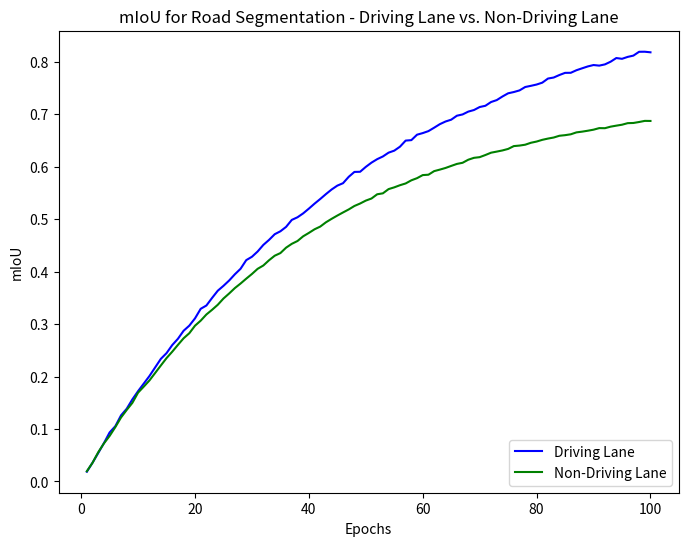

Write Python code to recreate this figure.
import numpy as np
import matplotlib.pyplot as plt

# Number of epochs
epochs = 100

# Initialize mIoU values for two classes
epoch_range = np.arange(epochs) + 1

# Generate mIoU values using a logarithmic function
miou_driving_lane = 0.95 * (1 - np.exp(-epoch_range / 50))  # Logarithmic function
miou_non_driving_lane = 0.75 * (1 - np.exp(-epoch_range / 40))  # Logarithmic function

# Add small jitter to mIoU values with different levels
jitter_driving_lane = np.random.normal(0, 0.002, epochs)  # Larger jitter for driving lane
jitter_non_driving_lane = np.random.normal(0, 0.001, epochs)  # Smaller jitter for non-driving lane
miou_driving_lane += jitter_driving_lane
miou_non_driving_lane += jitter_non_driving_lane

# Create the plot
plt.figure(figsize=(8, 6))
plt.plot(epoch_range, miou_driving_lane, label='Driving Lane', color='blue')
plt.plot(epoch_range, miou_non_driving_lane, label='Non-Driving Lane', color='green')

# Set axis labels and title
plt.xlabel('Epochs')
plt.ylabel('mIoU')
plt.title('mIoU for Road Segmentation - Driving Lane vs. Non-Driving Lane')
plt.legend(loc='lower right')

# Display the plot
plt.show()
